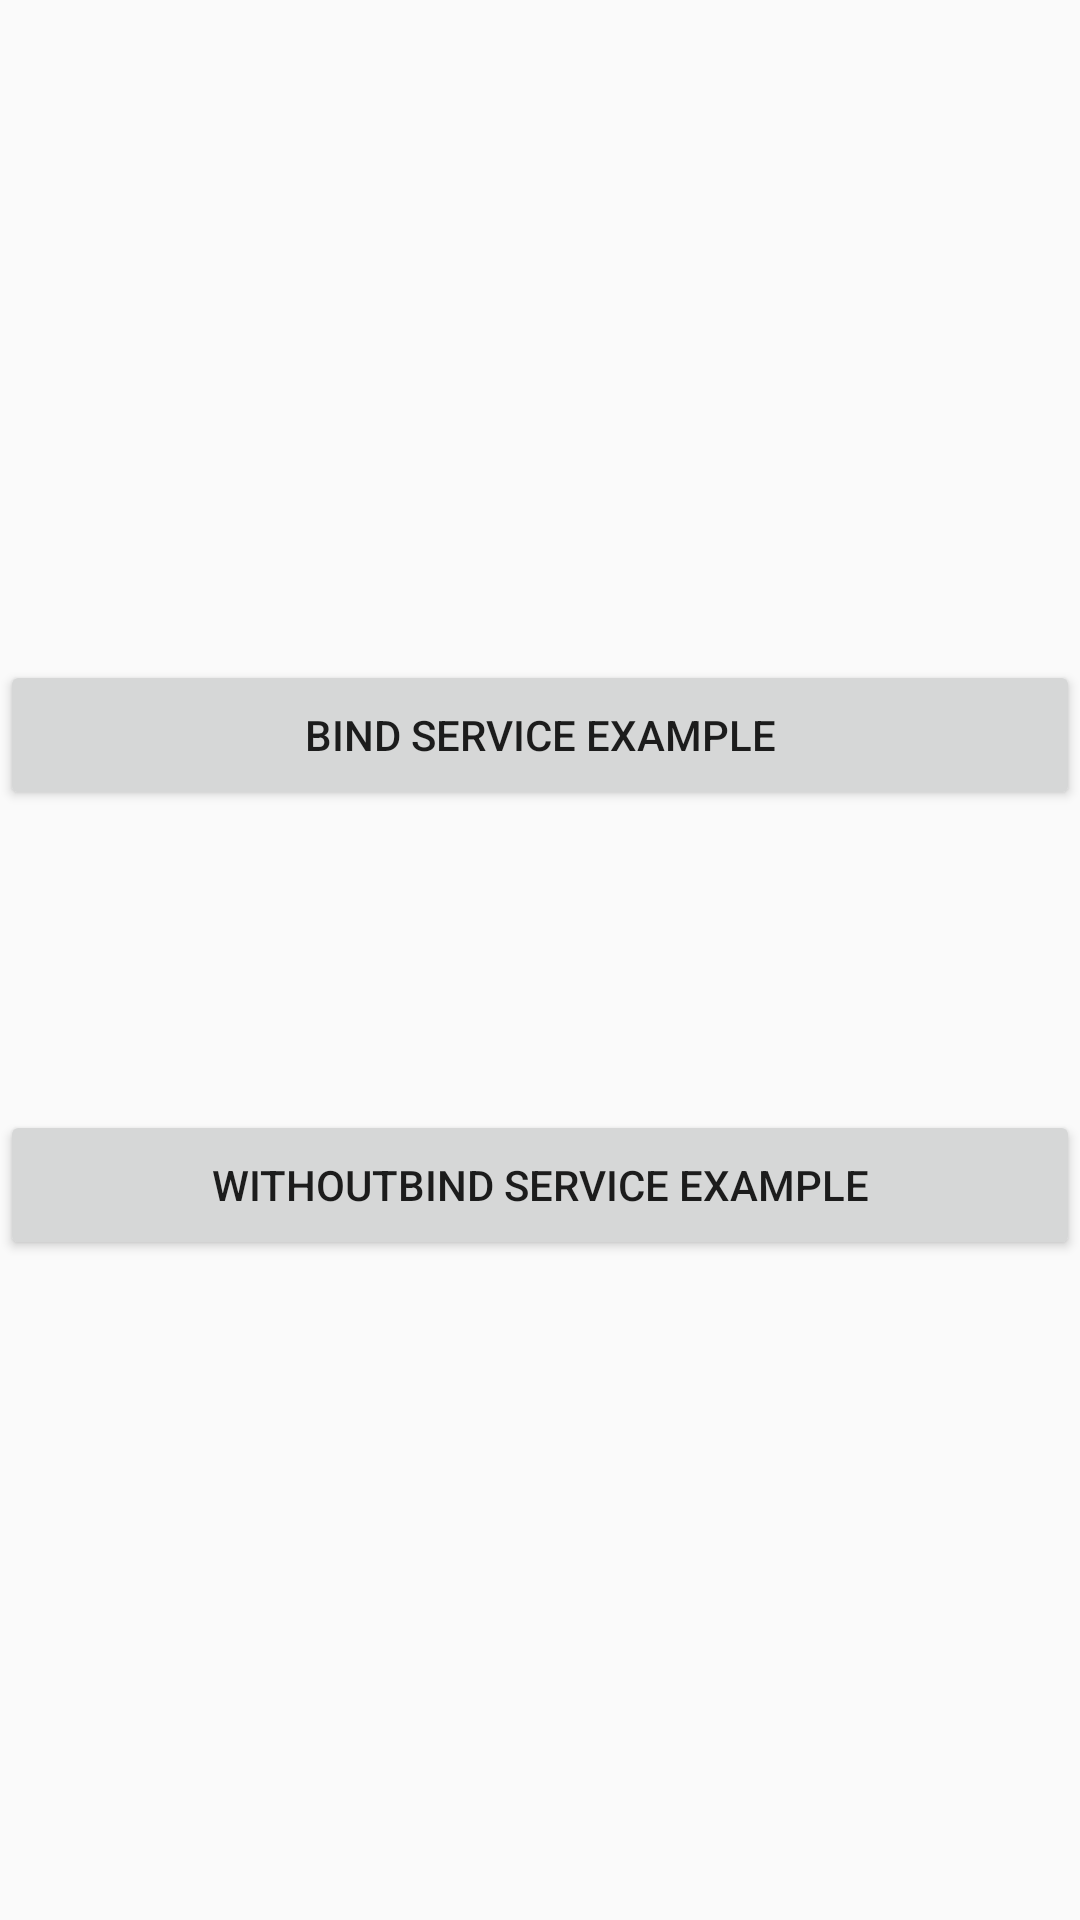

Android layout source for this screen:
<!-- AndroidManifest.xml: application theme AppNoActionBar -->
<!-- res/layout/activity_service_.xml -->
<?xml version="1.0" encoding="utf-8"?>
<LinearLayout xmlns:android="http://schemas.android.com/apk/res/android"
    xmlns:app="http://schemas.android.com/apk/res-auto"
    xmlns:tools="http://schemas.android.com/tools"
    android:layout_width="match_parent"
    android:layout_height="match_parent"
    android:layout_gravity="center"
    android:layout_margin="10dp"
    android:gravity="center"
    android:orientation="vertical"
    tools:context=".activity.Service_Activity">

    <Button
        android:layout_width="match_parent"
        android:layout_height="50dp"
        android:text="Bind Service Example" />

    <Button
        android:layout_width="match_parent"
        android:layout_height="50dp"
        android:layout_marginTop="100dp"
        android:text="WithOutBind Service Example" />


</LinearLayout>
<!-- resources referenced by this layout -->
<resources>
  <style name="AppNoActionBar" parent="Theme.AppCompat.Light.NoActionBar">
          
          <item name="colorPrimary">@color/colorPrimary</item>
          <item name="colorPrimaryDark">@color/colorPrimaryDark</item>
          <item name="colorAccent">@color/colorAccent</item>
          <item name="android:windowFullscreen">false</item>
      </style>
  <color name="colorPrimary">#e60d59</color>
  <color name="colorPrimaryDark">#a92837</color>
  <color name="colorAccent">#FF4081</color>
</resources>
